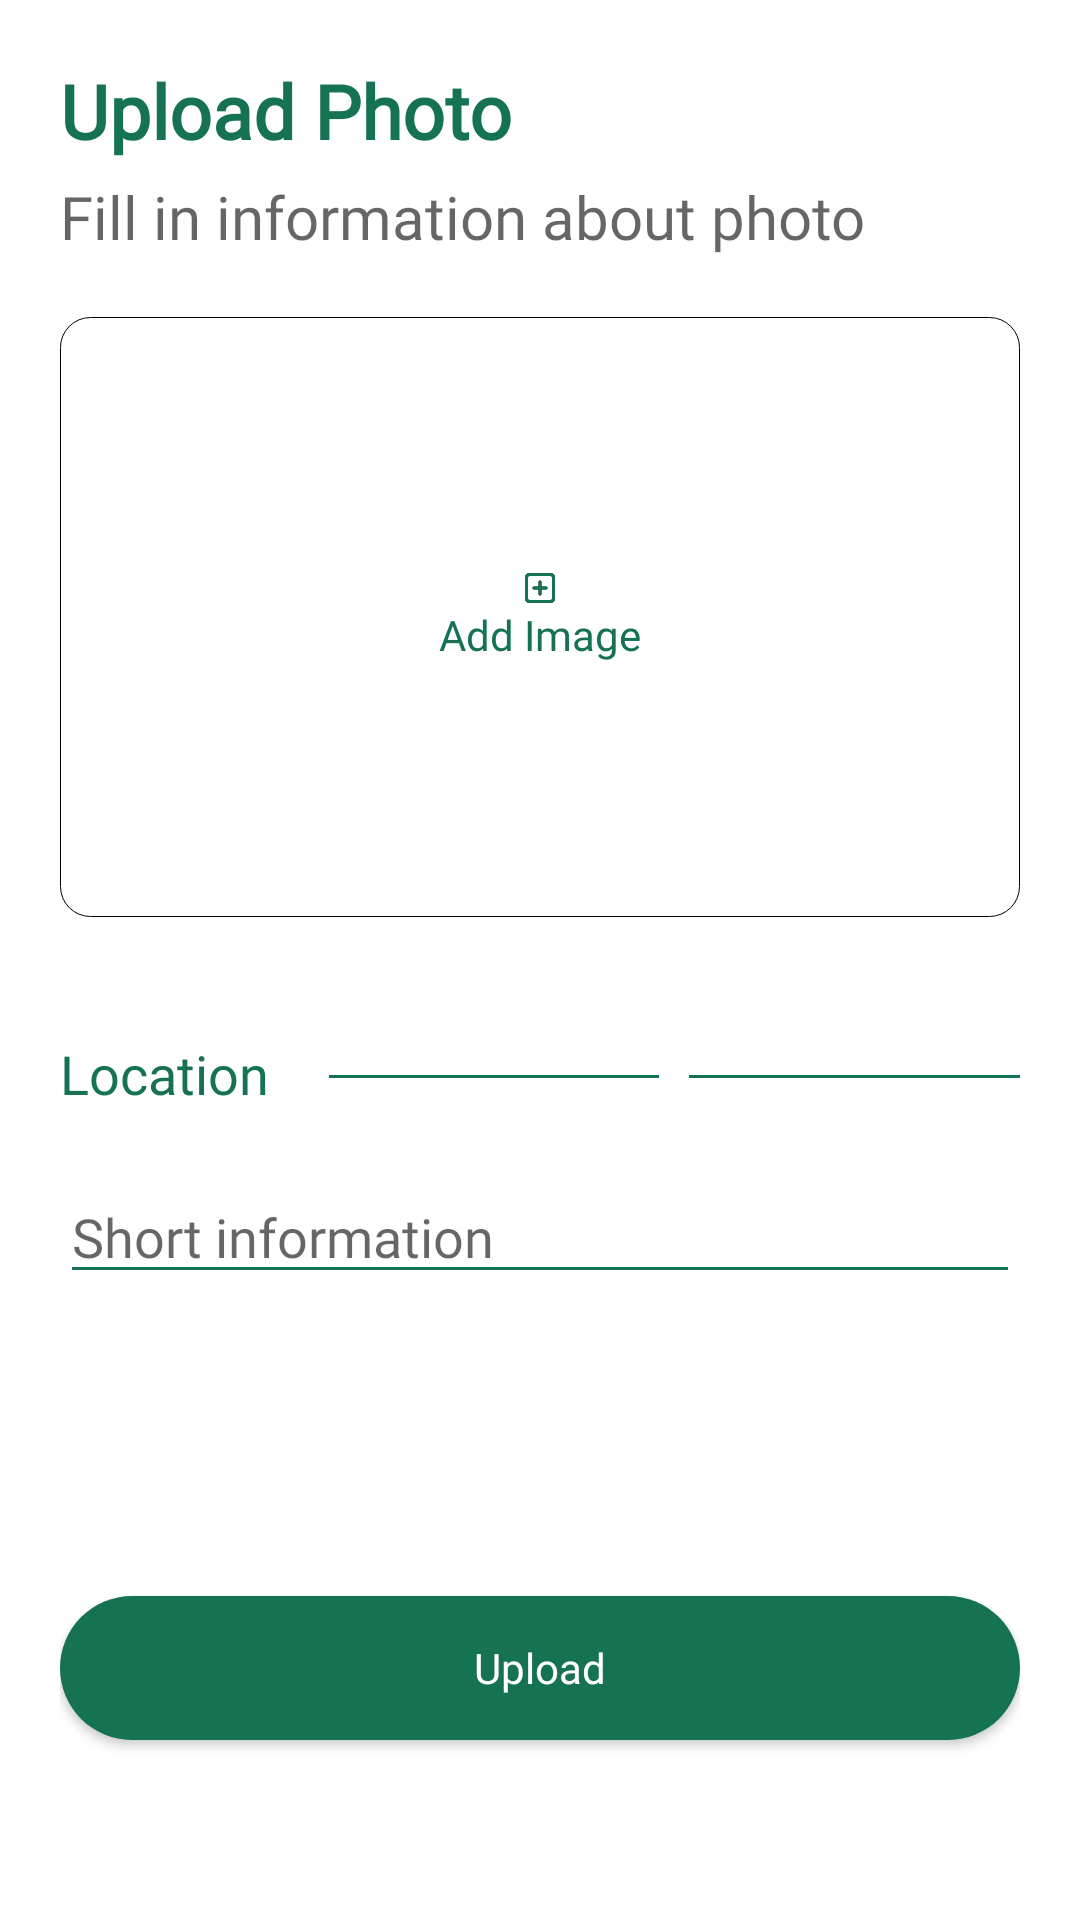

Reconstruct the res/layout file that produces this screen, plus the resources it refers to.
<!-- AndroidManifest.xml: application theme Theme.Caravan -->
<!-- res/layout/fragment_upload_image.xml -->
<?xml version="1.0" encoding="utf-8"?>
<LinearLayout xmlns:android="http://schemas.android.com/apk/res/android"
    xmlns:tools="http://schemas.android.com/tools"
    android:layout_width="match_parent"
    android:layout_height="match_parent"
    xmlns:app="http://schemas.android.com/apk/res-auto"
    android:orientation="vertical"
    android:background="@color/white"
    android:padding="20dp"
    tools:context=".ui.fragment.guideOption.UploadImageFragment">

    <LinearLayout
        android:layout_width="match_parent"
        android:layout_height="0dp"
        android:layout_weight="1"
        android:orientation="vertical">
        <TextView
            android:layout_width="wrap_content"
            android:layout_height="wrap_content"
            android:text="@string/str_upload_photo"
            android:textColor="#167351"
            android:fontFamily="@font/circular_std_bold"
            android:textStyle="bold"
            android:textSize="25sp" />
        <TextView
            android:layout_width="wrap_content"
            android:layout_height="wrap_content"
            android:text="@string/str_fill_the_location_of_that_picture"
            android:gravity="center_vertical"
            android:fontFamily="@font/circular_std_bold"
            android:textStyle="normal"
            android:layout_marginTop="5dp"
            android:textColor="#99000000"
            android:textSize="20sp"/>

        <LinearLayout
            android:layout_width="match_parent"
            android:layout_height="wrap_content"
            android:orientation="vertical"
            android:layout_marginTop="20dp">
            <FrameLayout
                android:layout_width="match_parent"
                android:layout_height="200dp">
                <com.google.android.material.imageview.ShapeableImageView
                    android:id="@+id/ivTrip"
                    android:layout_width="match_parent"
                    android:layout_height="wrap_content"
                    android:scaleType="centerCrop"
                    android:visibility="gone"
                    android:adjustViewBounds="true"
                    app:shapeAppearanceOverlay="@style/corners"/>
                <ImageView
                    android:id="@+id/ivClear"
                    android:layout_width="wrap_content"
                    android:layout_height="wrap_content"
                    android:src="@drawable/ic_clear"
                    android:visibility="gone"
                    android:layout_gravity="end"
                    android:padding="10dp"/>
                <LinearLayout
                    android:id="@+id/ll_addPage"
                    android:layout_width="match_parent"
                    android:layout_height="match_parent"
                    android:orientation="vertical"
                    android:visibility="visible"
                    android:gravity="center"
                    android:background="@drawable/background_add_page">
                    <ImageView
                        android:layout_width="wrap_content"
                        android:layout_height="wrap_content"
                        android:src="@drawable/ic_plus_square" />
                    <TextView
                        android:layout_width="wrap_content"
                        android:layout_height="wrap_content"
                        android:text="@string/str_add_image"
                        android:fontFamily="@font/circular_std_bold"
                        android:textStyle="normal"
                        android:textColor="#167351"
                        android:textSize="14sp"/>
                </LinearLayout>

            </FrameLayout>


        </LinearLayout>

        <LinearLayout
            android:orientation="vertical"
            android:layout_width="match_parent"
            android:layout_height="wrap_content">
            <LinearLayout
                android:layout_width="match_parent"
                android:layout_height="wrap_content"
                android:layout_marginTop="40dp"
                android:gravity="center_vertical"
                android:orientation="horizontal">
                <TextView
                    android:layout_width="wrap_content"
                    android:layout_height="wrap_content"
                    android:text="@string/str_location"
                    android:fontFamily="@font/circular_std_bold"
                    android:textStyle="normal"
                    android:paddingEnd="20dp"
                    android:textColor="#167351"
                    android:textSize="18sp"/>
                <LinearLayout
                    android:layout_width="0dp"
                    android:layout_height="wrap_content"
                    android:layout_weight="1"
                    android:layout_marginEnd="5dp"
                    android:orientation="vertical">
                    <Spinner
                        android:id="@+id/spinnerLocationProvince"
                        android:layout_width="match_parent"
                        android:layout_height="wrap_content"
                        android:paddingEnd="15dp"
                        android:background="@drawable/background_spinner"/>
                    <View
                        android:layout_width="match_parent"
                        android:layout_height="1dp"
                        android:layout_marginTop="2dp"
                        android:background="@color/main_color"/>
                </LinearLayout>
                <LinearLayout
                    android:layout_width="0dp"
                    android:layout_height="wrap_content"
                    android:layout_weight="1"
                    android:layout_marginStart="5dp"
                    android:orientation="vertical">
                    <Spinner
                        android:id="@+id/spinnerLocationDistrict"
                        android:layout_width="match_parent"
                        android:layout_height="wrap_content"
                        android:paddingEnd="15dp"
                        android:background="@drawable/background_spinner"/>
                    <View
                        android:layout_width="match_parent"
                        android:layout_height="1dp"
                        android:layout_marginTop="2dp"
                        android:background="@color/main_color"/>
                </LinearLayout>

            </LinearLayout>

            <EditText
                android:id="@+id/etInformation"
                android:layout_width="match_parent"
                android:layout_height="wrap_content"
                android:hint="@string/str_short_information"
                android:layout_marginTop="20dp"
                android:textCursorDrawable="@drawable/cursor"
                android:textColor="@color/black_60"
                android:textColorHint="#99000000"
                android:backgroundTint="@color/main_color"
                android:fontFamily="@font/circular_std_bold"
                android:textStyle="normal" />
        </LinearLayout>

    </LinearLayout>

    <Button
        android:id="@+id/btnUpload"
        android:layout_width="match_parent"
        android:layout_height="wrap_content"
        android:layout_gravity="bottom"
        android:layout_marginBottom="40dp"
        android:background="@drawable/background_btn_intro"
        android:stateListAnimator="@null"
        android:text="@string/str_upload"
        app:backgroundTint="@null"
        android:fontFamily="@font/circular_std_bold"
        android:textAllCaps="false"
        android:textColor="@color/white"
        android:translationZ="2dp" />


</LinearLayout>
<!-- resources referenced by this layout -->
<resources>
  <color name="black_60">#99000000</color>
  <color name="main_color">#167351</color>
  <color name="white">#FFFFFFFF</color>
  <!-- drawable background_add_page (drawable) -->
  <?xml version="1.0" encoding="utf-8"?>
  <selector xmlns:android="http://schemas.android.com/apk/res/android">
      <item>
          <shape android:shape="rectangle">
              <corners android:radius="10dp"/>
              <stroke android:color="@color/black"
                  android:width="0.1dp"/>
          </shape>
      </item>
  </selector>
  <!-- drawable background_btn_intro (drawable) -->
  <?xml version="1.0" encoding="utf-8"?>
  <selector xmlns:android="http://schemas.android.com/apk/res/android">
      <item>
          <shape android:shape="rectangle">
              <corners android:radius="25dp" />
              <solid android:color="#167351" />
          </shape>
      </item>
  </selector>
  <!-- drawable cursor (drawable) -->
  <?xml version="1.0" encoding="utf-8"?>
  <shape xmlns:android="http://schemas.android.com/apk/res/android"
      android:shape="rectangle">
      <solid android:color="@color/main_color"/>
      <size android:width="2dp"
          />
  
  </shape>
  <!-- drawable ic_plus_square (drawable) -->
  <vector xmlns:android="http://schemas.android.com/apk/res/android"
      android:width="12dp"
      android:height="12dp"
      android:viewportWidth="24"
      android:viewportHeight="24">
    <path
        android:pathData="M19,2H5C3.343,2 2,3.343 2,5V19C2,20.657 3.343,22 5,22H19C20.657,22 22,20.657 22,19V5C22,3.343 20.657,2 19,2ZM4,5C4,4.448 4.448,4 5,4H19C19.552,4 20,4.448 20,5V19C20,19.552 19.552,20 19,20H5C4.448,20 4,19.552 4,19V5ZM11,13V16C11,16.552 11.448,17 12,17C12.552,17 13,16.552 13,16V13H16C16.552,13 17,12.552 17,12C17,11.448 16.552,11 16,11H13V8C13,7.448 12.552,7 12,7C11.448,7 11,7.448 11,8V11H8C7.448,11 7,11.448 7,12C7,12.552 7.448,13 8,13H11Z"
        android:fillColor="#000000"
        android:fillType="evenOdd"/>
    <group>
      <clip-path
          android:pathData="M19,2H5C3.343,2 2,3.343 2,5V19C2,20.657 3.343,22 5,22H19C20.657,22 22,20.657 22,19V5C22,3.343 20.657,2 19,2ZM4,5C4,4.448 4.448,4 5,4H19C19.552,4 20,4.448 20,5V19C20,19.552 19.552,20 19,20H5C4.448,20 4,19.552 4,19V5ZM11,13V16C11,16.552 11.448,17 12,17C12.552,17 13,16.552 13,16V13H16C16.552,13 17,12.552 17,12C17,11.448 16.552,11 16,11H13V8C13,7.448 12.552,7 12,7C11.448,7 11,7.448 11,8V11H8C7.448,11 7,11.448 7,12C7,12.552 7.448,13 8,13H11Z"
          android:fillType="evenOdd"/>
      <path
          android:pathData="M0,0h24v24h-24z"
          android:fillColor="#167351"/>
    </group>
  </vector>
  <string name="str_add_image">Add Image</string>
  <string name="str_fill_the_location_of_that_picture">Fill in information about photo</string>
  <string name="str_location">Location</string>
  <string name="str_short_information">Short information</string>
  <string name="str_upload">Upload</string>
  <string name="str_upload_photo">Upload Photo</string>
  <style name="corners">
          <item name="cornerSize">10%</item>
      </style>
  <style name="Theme.Caravan" parent="Theme.MaterialComponents.DayNight.NoActionBar">
          
          <item name="colorPrimary">@color/ic_launcher_background</item>
          <item name="colorPrimaryVariant">@color/ic_launcher_background</item>
          <item name="colorOnPrimary">@color/white</item>
          
          <item name="colorSecondary">@color/teal_200</item>
          <item name="colorSecondaryVariant">@color/teal_700</item>
          <item name="colorOnSecondary">@color/black</item>
          
          <item name="android:statusBarColor">@color/white</item>
          <item name="android:windowLightStatusBar" tools:targetApi="M">true</item>
          
          <item name="android:forceDarkAllowed" tools:targetApi="q">false</item>
      </style>
      //for bottomNavigation
  <color name="black">#FF000000</color>
  <color name="teal_200">#FF03DAC5</color>
  <color name="teal_700">#FF018786</color>
</resources>
